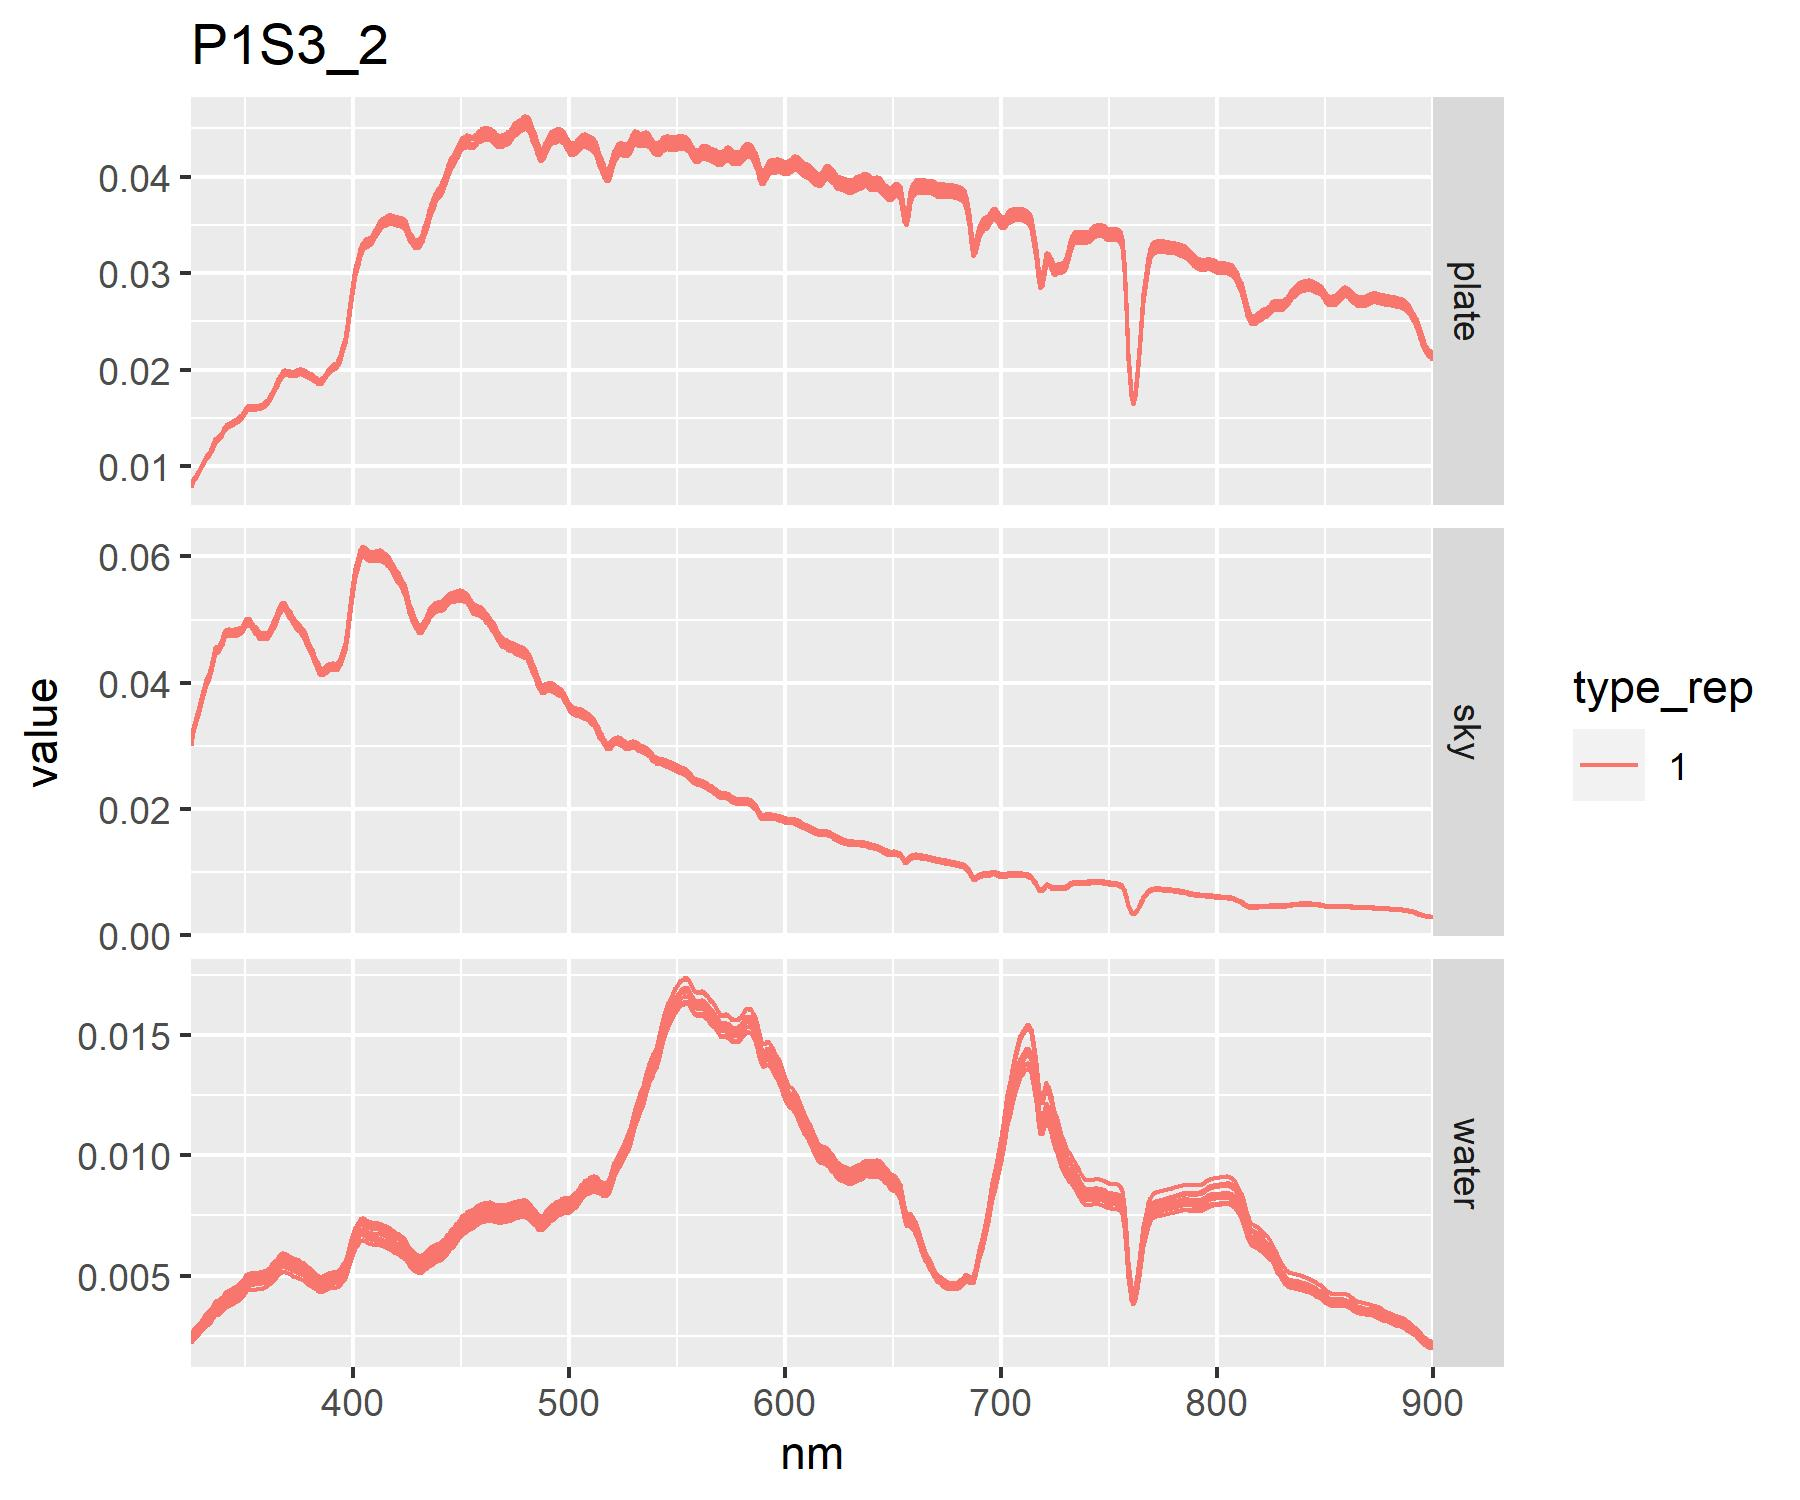

The table this chart was drawn from, first rows:
pixel	spec_rep	type	type_rep	notes	spec_file	spectra_id	unique_id
P1S3	2	plate	1	na	Spec00211.asd.txt	P1S3_2	P1S3_2_PL1
P1S3	2	plate	1	na	Spec00212.asd.txt	P1S3_2	P1S3_2_PL1
P1S3	2	plate	1	na	Spec00213.asd.txt	P1S3_2	P1S3_2_PL1
P1S3	2	plate	1	na	Spec00214.asd.txt	P1S3_2	P1S3_2_PL1
P1S3	2	plate	1	na	Spec00215.asd.txt	P1S3_2	P1S3_2_PL1
P1S3	2	plate	1	na	Spec00216.asd.txt	P1S3_2	P1S3_2_PL1
P1S3	2	plate	1	na	Spec00217.asd.txt	P1S3_2	P1S3_2_PL1
P1S3	2	plate	1	na	Spec00218.asd.txt	P1S3_2	P1S3_2_PL1
P1S3	2	plate	1	na	Spec00219.asd.txt	P1S3_2	P1S3_2_PL1
P1S3	2	plate	1	na	Spec00220.asd.txt	P1S3_2	P1S3_2_PL1
P1S3	2	water	1	na	Spec00221.asd.txt	P1S3_2	P1S3_2_WA1
P1S3	2	water	1	na	Spec00222.asd.txt	P1S3_2	P1S3_2_WA1
P1S3	2	water	1	na	Spec00223.asd.txt	P1S3_2	P1S3_2_WA1
P1S3	2	water	1	na	Spec00224.asd.txt	P1S3_2	P1S3_2_WA1
P1S3	2	water	1	na	Spec00225.asd.txt	P1S3_2	P1S3_2_WA1
P1S3	2	water	1	na	Spec00226.asd.txt	P1S3_2	P1S3_2_WA1
P1S3	2	water	1	na	Spec00227.asd.txt	P1S3_2	P1S3_2_WA1
P1S3	2	water	1	na	Spec00228.asd.txt	P1S3_2	P1S3_2_WA1
P1S3	2	water	1	na	Spec00229.asd.txt	P1S3_2	P1S3_2_WA1
P1S3	2	water	1	na	Spec00230.asd.txt	P1S3_2	P1S3_2_WA1
P1S3	2	sky	1	na	Spec00231.asd.txt	P1S3_2	P1S3_2_SK1
P1S3	2	sky	1	na	Spec00232.asd.txt	P1S3_2	P1S3_2_SK1
P1S3	2	sky	1	na	Spec00233.asd.txt	P1S3_2	P1S3_2_SK1
P1S3	2	sky	1	na	Spec00234.asd.txt	P1S3_2	P1S3_2_SK1
P1S3	2	sky	1	na	Spec00235.asd.txt	P1S3_2	P1S3_2_SK1
P1S3	2	sky	1	na	Spec00236.asd.txt	P1S3_2	P1S3_2_SK1
P1S3	2	sky	1	na	Spec00237.asd.txt	P1S3_2	P1S3_2_SK1
P1S3	2	sky	1	na	Spec00238.asd.txt	P1S3_2	P1S3_2_SK1
P1S3	2	sky	1	na	Spec00239.asd.txt	P1S3_2	P1S3_2_SK1
P1S3	2	sky	1	na	Spec00240.asd.txt	P1S3_2	P1S3_2_SK1
